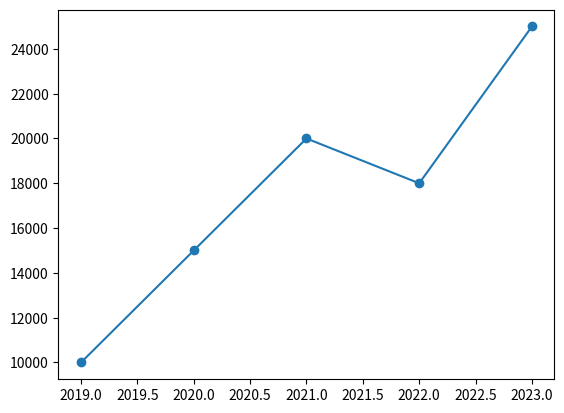

This figure's Python source:
import matplotlib.pyplot as plt

years = [2019, 2020, 2021, 2022, 2023]
profits = [10000, 15000, 20000, 18000, 25000]

plt.plot(years, profits, marker='o')
plt.show()
